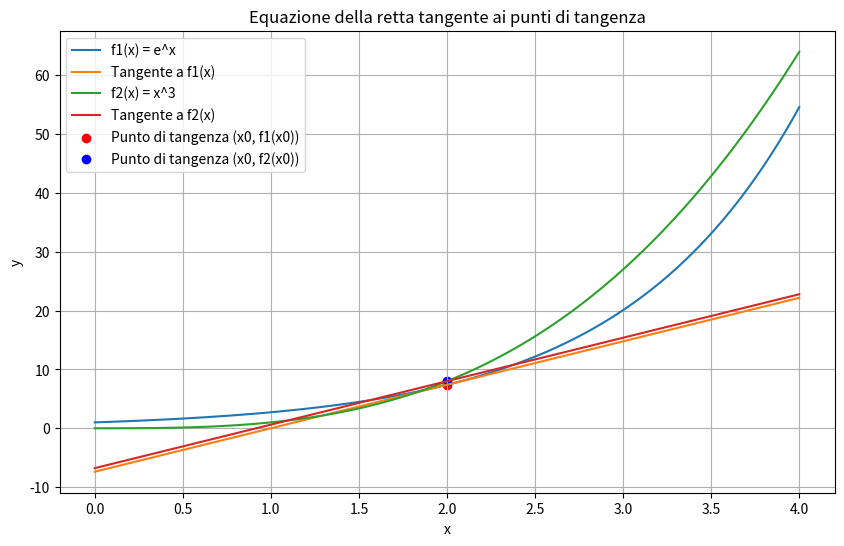

Source code (Python):
import numpy as np
import matplotlib.pyplot as plt

def f1(x):
    return np.exp(x)

def f2(x):
    return x**3

def tangent_line(f, x0):
    # Calcola la pendenza della retta tangente
    slope = f_prime(x0)

    # Calcola il termine noto dell'equazione della retta
    y_intercept = f(x0) - slope * x0

    # Restituisce la funzione della retta tangente
    return lambda x: slope * x + y_intercept

def f_prime(x):
    # Calcola la derivata della funzione f(x)
    return np.exp(x)  # Derivata di f1(x)

# Punto di ascissa x = 2
x0 = 2

# Funzione f1(x) e sua retta tangente
x_values = np.linspace(0, 4, 100)
y_values = f1(x_values)
tangent_f1 = tangent_line(f1, x0)
tangent_values_f1 = tangent_f1(x_values)

# Funzione f2(x) e sua retta tangente
y_values_f2 = f2(x_values)
tangent_f2 = tangent_line(f2, x0)
tangent_values_f2 = tangent_f2(x_values)

# Crea il grafico
plt.figure(figsize=(10, 6))
plt.plot(x_values, y_values, label='f1(x) = e^x')
plt.plot(x_values, tangent_values_f1, label='Tangente a f1(x)')
plt.plot(x_values, y_values_f2, label='f2(x) = x^3')
plt.plot(x_values, tangent_values_f2, label='Tangente a f2(x)')
plt.scatter(x0, f1(x0), color='red', label='Punto di tangenza (x0, f1(x0))')
plt.scatter(x0, f2(x0), color='blue', label='Punto di tangenza (x0, f2(x0))')
plt.xlabel('x')
plt.ylabel('y')
plt.title('Equazione della retta tangente ai punti di tangenza')
plt.legend()
plt.grid(True)
plt.show()
